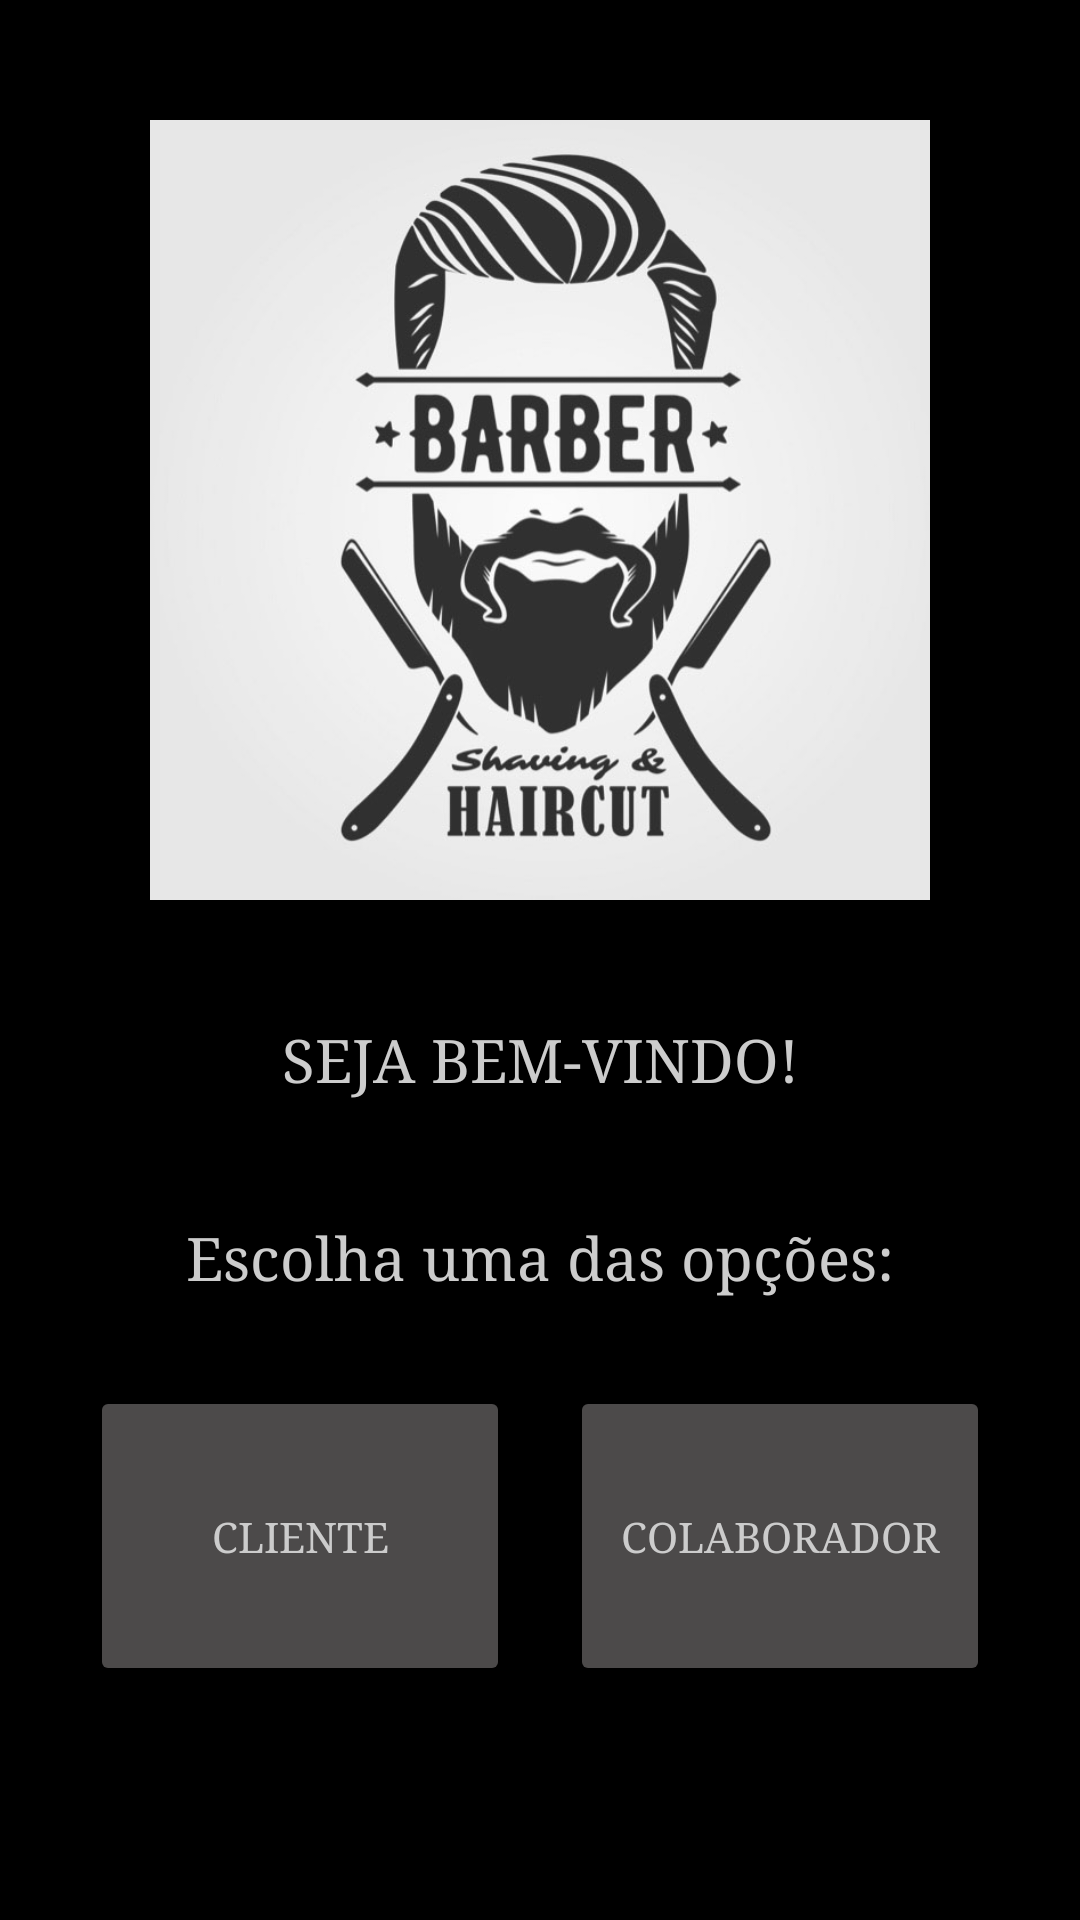

Reconstruct the res/layout file that produces this screen, plus the resources it refers to.
<!-- AndroidManifest.xml: application theme Theme.AppBarbershop -->
<!-- res/layout/activity_main.xml -->
<?xml version="1.0" encoding="utf-8"?>
<androidx.constraintlayout.widget.ConstraintLayout xmlns:android="http://schemas.android.com/apk/res/android"
    xmlns:app="http://schemas.android.com/apk/res-auto"
    xmlns:tools="http://schemas.android.com/tools"
    android:layout_width="match_parent"
    android:layout_height="match_parent"
    tools:context=".MainActivity">

    <LinearLayout
        android:layout_width="match_parent"
        android:layout_height="match_parent"
        android:background="#000"
        android:orientation="vertical"
        android:padding="20dp"
        tools:layout_editor_absoluteX="-106dp"
        tools:layout_editor_absoluteY="267dp">

        <ImageView
            android:layout_width="300dp"
            android:layout_height="300dp"
            android:layout_gravity="center"
            android:padding="20dp"
            android:src="@drawable/logo">

        </ImageView>

        <TextView
            android:layout_width="match_parent"
            android:layout_height="wrap_content"
            android:fontFamily="serif"
            android:gravity="center"
            android:text="SEJA BEM-VINDO!"
            android:padding="20dp"
            android:textColor="#ccc"
            android:textSize="20dp">
        </TextView>

        <TextView
            android:layout_width="match_parent"
            android:layout_height="wrap_content"
            android:fontFamily="serif"
            android:gravity="center"
            android:text="Escolha uma das opções:"
            android:padding="20dp"
            android:textColor="#ccc"
            android:textSize="20dp">
        </TextView>

    <LinearLayout
        android:layout_width="wrap_content"
        android:layout_height="match_parent"
        android:layout_gravity="center">

        <Button
            android:id="@+id/btCliente"
            android:layout_width="200dp"
            android:layout_height="100dp"
            android:layout_margin="10dp"
            android:layout_weight="1"
            android:backgroundTint="#4C4A4A"
            android:fontFamily="serif"
            android:text="Cliente"
            android:textColor="#ccc"/>

        <Button
            android:id="@+id/btColaborador"
            android:layout_width="200dp"
            android:layout_height="100dp"
            android:layout_margin="10dp"
            android:layout_weight="1"
            android:backgroundTint="#4C4A4A"
            android:fontFamily="serif"
            android:text="Colaborador"
            android:textColor="#ccc"/>


    </LinearLayout>

    </LinearLayout>

</androidx.constraintlayout.widget.ConstraintLayout>
<!-- resources referenced by this layout -->
<resources>
  <!-- drawable logo: jpg bitmap (drawable, 52313 bytes) -->
  <style name="Theme.AppBarbershop" parent="Theme.MaterialComponents.DayNight.DarkActionBar">
          
          <item name="colorPrimary">@color/purple_500</item>
          <item name="colorPrimaryVariant">@color/purple_700</item>
          <item name="colorOnPrimary">@color/white</item>
          
          <item name="colorSecondary">@color/teal_200</item>
          <item name="colorSecondaryVariant">@color/teal_700</item>
          <item name="colorOnSecondary">@color/black</item>
          
          <item name="android:statusBarColor" tools:targetApi="l">?attr/colorPrimaryVariant</item>
          
      </style>
  <!-- not gathered from this repository: default colours our renderer supplied (Android Studio template values) -->
  <color name="purple_500">#FF6200EE</color>
  <color name="purple_700">#FF3700B3</color>
  <color name="teal_200">#FF03DAC5</color>
  <color name="teal_700">#FF018786</color>
  <color name="black">#FF000000</color>
  <color name="white">#FFFFFFFF</color>
</resources>
